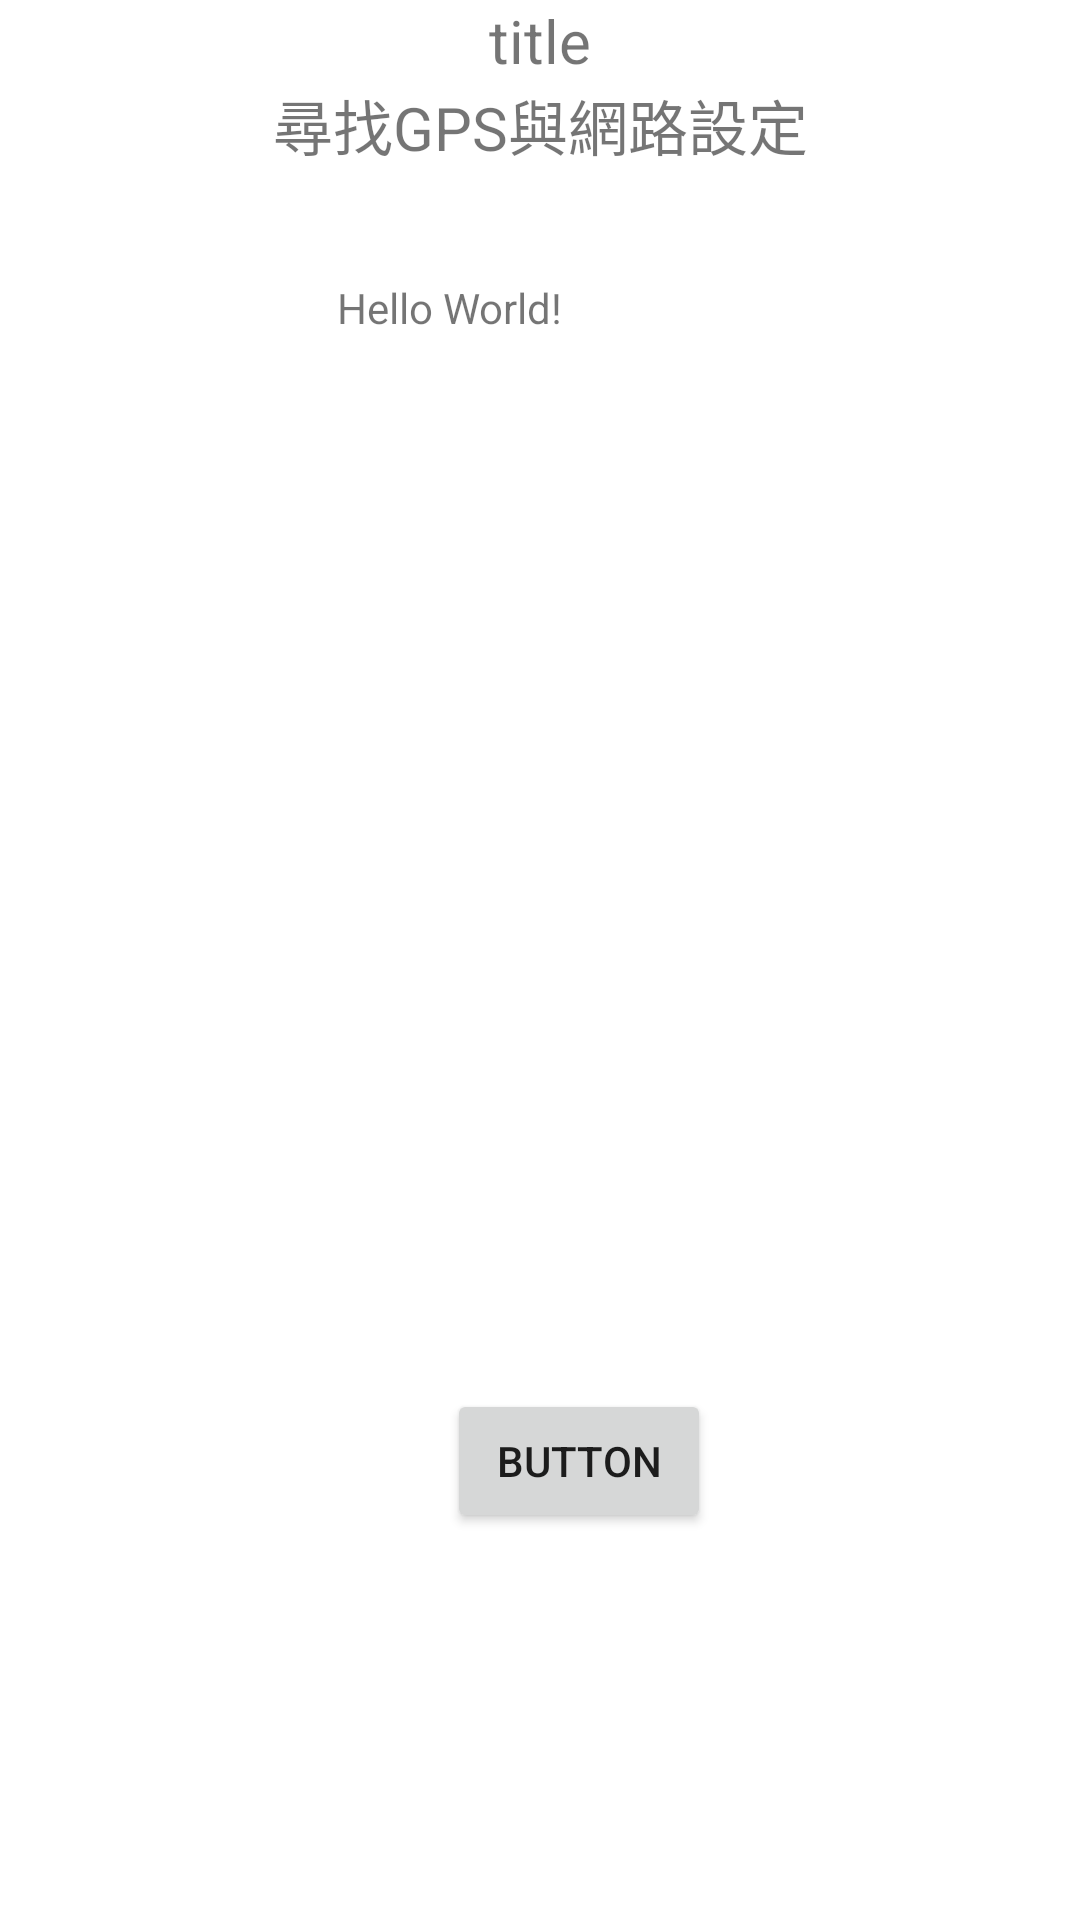

Reconstruct the res/layout file that produces this screen, plus the resources it refers to.
<!-- AndroidManifest.xml: application theme Theme.Finalreport -->
<!-- res/layout/activity_main.xml -->
<?xml version="1.0" encoding="utf-8"?>
<androidx.constraintlayout.widget.ConstraintLayout xmlns:android="http://schemas.android.com/apk/res/android"
    xmlns:app="http://schemas.android.com/apk/res-auto"
    xmlns:tools="http://schemas.android.com/tools"
    android:layout_width="match_parent"
    android:layout_height="match_parent"
    tools:context=".MainActivity">

    <TextView
        android:id="@+id/title"
        android:layout_width="wrap_content"
        android:layout_height="wrap_content"
        android:layout_marginStart="20dp"
        android:layout_marginEnd="20dp"
        android:text="title"
        android:textSize="20sp"
        app:layout_constraintEnd_toEndOf="parent"
        app:layout_constraintStart_toStartOf="parent"
        app:layout_constraintTop_toTopOf="parent" />

    <TextView
        android:id="@+id/tv"
        android:layout_width="wrap_content"
        android:layout_height="wrap_content"
        android:layout_marginStart="20dp"
        android:layout_marginEnd="20dp"
        android:maxLines="12"
        android:scrollbars="vertical"
        android:text="尋找GPS與網路設定"
        android:textSize="20sp"
        app:layout_constraintEnd_toEndOf="parent"
        app:layout_constraintStart_toStartOf="parent"
        app:layout_constraintTop_toBottomOf="@+id/title" />

    <TextView
        android:id="@+id/tv1"
        android:layout_width="wrap_content"
        android:layout_height="wrap_content"
        android:text="Hello World!"
        app:layout_constraintBottom_toBottomOf="parent"
        app:layout_constraintEnd_toEndOf="parent"
        app:layout_constraintHorizontal_bias="0.395"
        app:layout_constraintStart_toStartOf="parent"
        app:layout_constraintTop_toTopOf="parent"
        app:layout_constraintVertical_bias="0.15" />

    <Button
        android:id="@+id/button"
        android:layout_width="wrap_content"
        android:layout_height="wrap_content"
        android:layout_marginStart="149dp"
        android:layout_marginBottom="129dp"
        android:text="Button"
        app:layout_constraintBottom_toBottomOf="parent"
        app:layout_constraintStart_toStartOf="parent" />

</androidx.constraintlayout.widget.ConstraintLayout>
<!-- resources referenced by this layout -->
<resources>
  <style name="Theme.Finalreport" parent="Theme.MaterialComponents.DayNight.DarkActionBar">
          
          <item name="colorPrimary">@color/purple_500</item>
          <item name="colorPrimaryVariant">@color/purple_700</item>
          <item name="colorOnPrimary">@color/white</item>
          
          <item name="colorSecondary">@color/teal_200</item>
          <item name="colorSecondaryVariant">@color/teal_700</item>
          <item name="colorOnSecondary">@color/black</item>
          
          <item name="android:statusBarColor">?attr/colorPrimaryVariant</item>
          
      </style>
  <color name="purple_500">#FF6200EE</color>
  <color name="purple_700">#FF3700B3</color>
  <color name="white">#FFFFFFFF</color>
  <color name="teal_200">#FF03DAC5</color>
  <color name="teal_700">#FF018786</color>
  <color name="black">#FF000000</color>
</resources>
